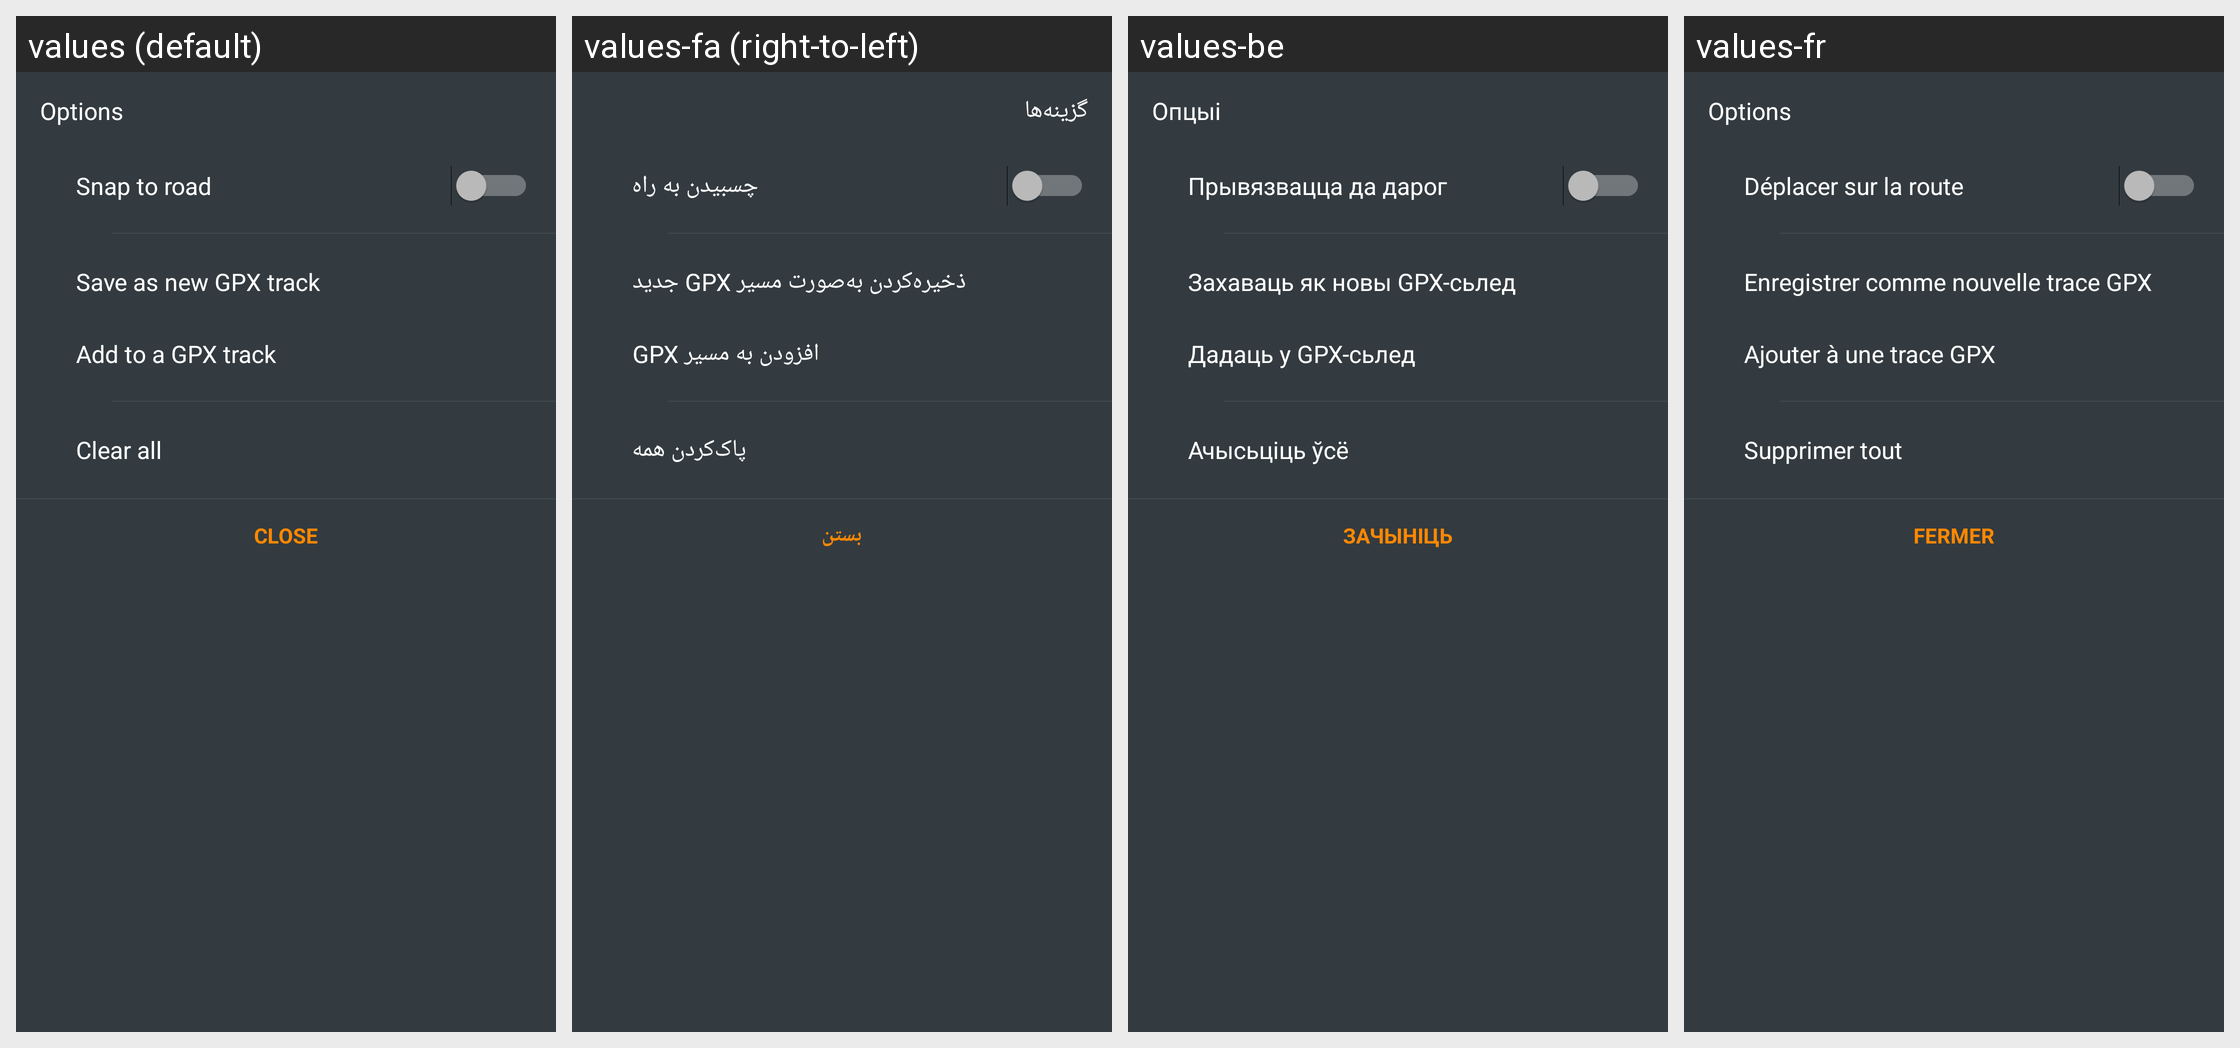

Here is an Android app screen in its default locale and in the app's own translations. Write out the translated-string differences for the strings that appear on this screen.
Android screen res/layout/fragment_options_bottom_sheet_dialog.xml rendered under 4 locales, left to right: values (default), values-fa (right-to-left), values-be, values-fr. Device: Nexus 5 (rendered at 1080×1920; each locale shown at half size, 540×960, under a caption strip naming it); theme OsmandDarkTheme.
Other locales in the repository, not shown: values-af, values-ar, values-az, values-be-rBY, values-bg, values-bn, values-bs, values-ca, values-cs, values-cy, values-da, values-de, values-el, values-en-rGB, values-eo, values-es, values-es-rAR, values-es-rUS, values-et, values-eu, values-fi, values-gl, values-he, values-hr, values-hu, values-hy, values-id, values-is, values-it, values-ja, values-ka, values-kn, values-ko, values-ku, values-lt, values-lv, values-ml, values-mr, values-nb, values-nl, values-nn, values-pl, values-pt, values-pt-rBR, values-ro, values-ru, values-sc, values-sk, values-sl, values-sq, values-sr, values-sv, values-tr, values-uk, values-vi, values-zh-rCN, values-zh-rTW.
Strings drawn on this screen, with the default value and each locale's value (text and hints the layout hard-codes, and strings that could not be matched under every locale, appear in the picture but are not listed):

shared_string_options
  values: Options
  values-fa: گزینه‌ها
  values-be: Опцыі
  values-fr: Options

snap_to_road
  values: Snap to road
  values-fa: چسبیدن به راه
  values-be: Прывязвацца да дарог
  values-fr: Déplacer sur la route

shared_string_save_as_gpx
  values: Save as new GPX track
  values-fa: ذخیره‌کردن به‌صورت مسیر GPX جدید
  values-be: Захаваць як новы GPX-сьлед
  values-fr: Enregistrer comme nouvelle trace GPX

add_segment_to_the_track
  values: Add to a GPX track
  values-fa: افزودن به مسیر GPX
  values-be: Дадаць у GPX-сьлед
  values-fr: Ajouter à une trace GPX

shared_string_clear_all
  values: Clear all
  values-fa: پاک‌کردن همه
  values-be: Ачысьціць ўсё
  values-fr: Supprimer tout

shared_string_close
  values: Close
  values-fa: بستن
  values-be: Зачыніць
  values-fr: Fermer
